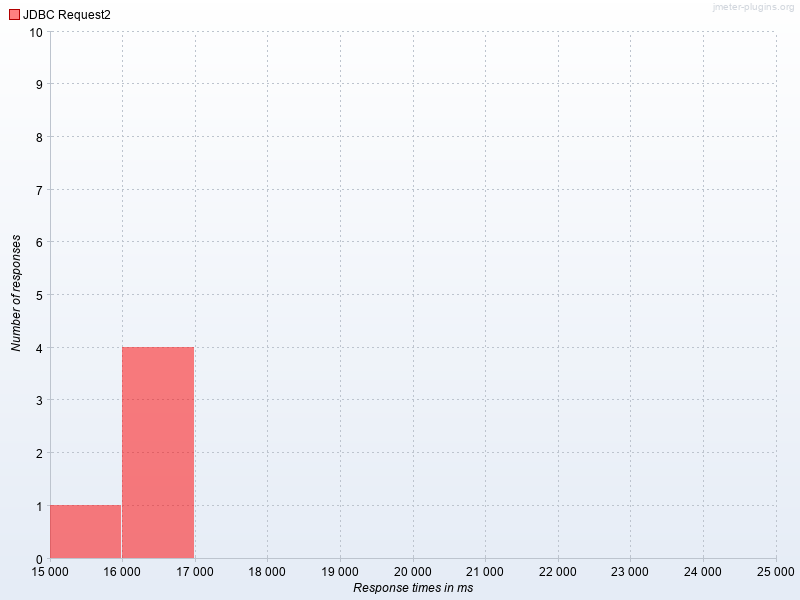

Source data for this figure (header and first rows):
Response times in ms, JDBC Request2
15000, 1.0
16000, 4.0
